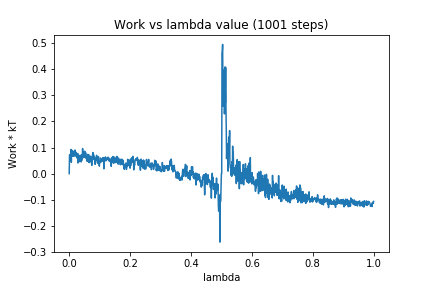

The table this chart was drawn from, first rows:
0, 0.0
1, 0.07112
2, 0.07336
3, 0.06676
4, 0.0552
5, 0.04783
6, 0.09266
7, 0.04353
8, 0.08999
9, 0.07398
10, 0.06791
11, 0.07779
12, 0.08623
13, 0.06654
14, 0.08002
15, 0.0852
16, 0.07886
17, 0.06961
18, 0.06721
19, 0.09052
20, 0.08664
21, 0.07275
22, 0.08135
23, 0.06534
24, 0.06571
25, 0.06414
26, 0.05968
27, 0.0594
28, 0.07723
29, 0.04077
30, 0.05785
31, 0.06728
32, 0.04512
33, 0.05723
34, 0.05279
35, 0.04769
36, 0.07098
37, 0.0577
38, 0.06391
39, 0.04483
40, 0.06907
41, 0.04996
42, 0.07314
43, 0.06185
44, 0.09626
45, 0.06092
46, 0.08324
47, 0.06225
48, 0.07751
49, 0.07153
50, 0.06192
51, 0.08612
52, 0.06326
53, 0.07347
54, 0.08033
55, 0.05968
56, 0.05922
57, 0.05544
58, 0.06233
59, 0.04722
60, 0.07361
... 940 more rows
